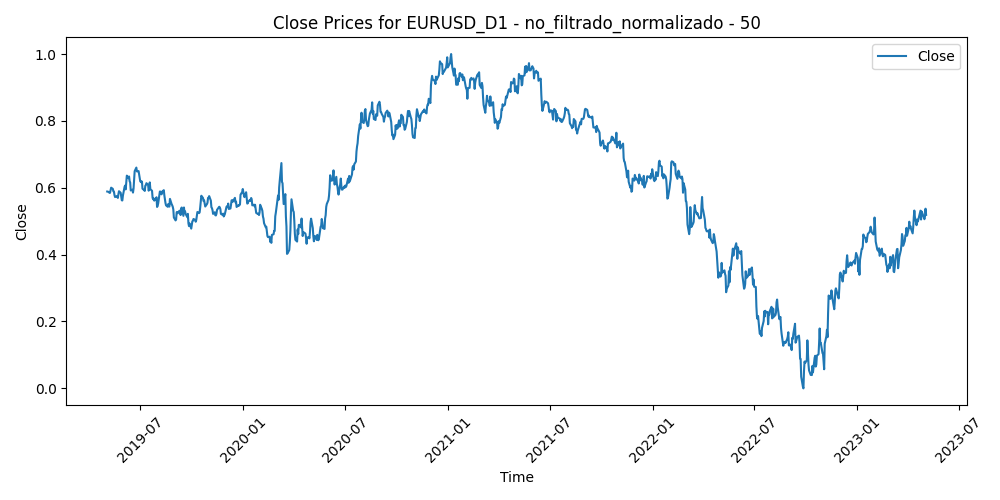

The file beside this chart, header and first rows:
Time, Close, Volume, diferencia_media_50
2019-05-03, 0.5888, 0.1781, 0.59
2019-05-06, 0.5874, 0.1423, 0.5905
2019-05-07, 0.5848, 0.1675, 0.5937
2019-05-08, 0.5849, 0.2177, 0.5899
2019-05-09, 0.5922, 0.2515, 0.5672
2019-05-10, 0.6003, 0.206, 0.5434
2019-05-13, 0.5968, 0.1749, 0.5503
2019-05-14, 0.5893, 0.1421, 0.5684
2019-05-15, 0.5885, 0.1669, 0.5685
2019-05-16, 0.5778, 0.1371, 0.5964
2019-05-17, 0.5722, 0.1605, 0.61
2019-05-20, 0.5752, 0.105, 0.6004
2019-05-21, 0.5738, 0.1455, 0.6018
2019-05-22, 0.5696, 0.1088, 0.6093
2019-05-23, 0.5812, 0.1818, 0.5761
2019-05-24, 0.5897, 0.1321, 0.5512
2019-05-27, 0.5851, 0.02834, 0.5606
2019-05-28, 0.5732, 0.1344, 0.5885
2019-05-29, 0.5626, 0.1507, 0.6114
2019-05-30, 0.562, 0.107, 0.6081
2019-05-31, 0.5765, 0.1999, 0.5669
2019-06-03, 0.6029, 0.1915, 0.4953
2019-06-04, 0.6068, 0.2134, 0.4846
2019-06-05, 0.5952, 0.2363, 0.5148
2019-06-06, 0.6154, 0.2401, 0.4621
2019-06-07, 0.6363, 0.2057, 0.4086
2019-06-10, 0.6287, 0.1339, 0.4309
2019-06-11, 0.6338, 0.1784, 0.4197
2019-06-12, 0.6197, 0.1773, 0.4583
2019-06-13, 0.6158, 0.1623, 0.4697
2019-06-14, 0.5919, 0.1987, 0.5333
2019-06-17, 0.5943, 0.1046, 0.5262
2019-06-18, 0.5857, 0.2403, 0.5478
2019-06-19, 0.5974, 0.2061, 0.5155
2019-06-20, 0.6212, 0.2804, 0.4529
2019-06-21, 0.6497, 0.2535, 0.3785
2019-06-24, 0.6604, 0.164, 0.3517
2019-06-25, 0.6489, 0.2635, 0.3842
2019-06-26, 0.6495, 0.2228, 0.3839
2019-06-27, 0.6498, 0.1812, 0.3858
2019-06-28, 0.6499, 0.1693, 0.388
2019-07-01, 0.619, 0.1981, 0.471
2019-07-02, 0.6194, 0.1523, 0.471
2019-07-03, 0.6163, 0.1427, 0.4817
2019-07-04, 0.6187, 0.03691, 0.4783
2019-07-05, 0.5971, 0.1564, 0.5373
2019-07-08, 0.593, 0.09405, 0.5487
2019-07-09, 0.5906, 0.1065, 0.5551
2019-07-10, 0.6063, 0.1822, 0.5144
2019-07-11, 0.6078, 0.1807, 0.5119
2019-07-12, 0.6137, 0.1497, 0.4976
2019-07-15, 0.609, 0.1009, 0.5113
2019-07-16, 0.5913, 0.1387, 0.5588
2019-07-17, 0.597, 0.1064, 0.5442
2019-07-18, 0.6161, 0.1922, 0.4946
2019-07-19, 0.5958, 0.1823, 0.5483
2019-07-22, 0.591, 0.1021, 0.5608
2019-07-23, 0.5699, 0.1234, 0.616
2019-07-24, 0.5656, 0.1276, 0.6262
2019-07-25, 0.5683, 0.2202, 0.6186
... 980 more rows
